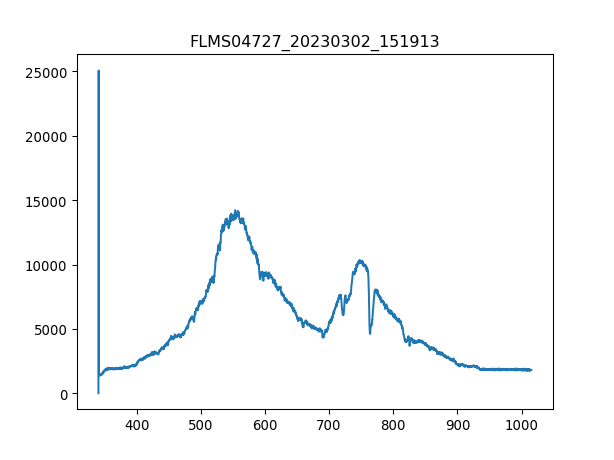

The table this chart was drawn from, first rows:
3.403020900000000211e+02, 1.638374999999999915e+01
3.406731879873454432e+02, 2.506245642857142957e+04
3.410442561190431547e+02, 1.507305000000000064e+03
3.414152943795855890e+02, 1.444110535714285788e+03
3.417863027534650087e+02, 1.462834821428571331e+03
3.421572812251738469e+02, 1.427726785714285825e+03
3.425282297792044233e+02, 1.434748392857142790e+03
3.428991484000489436e+02, 1.448791607142857174e+03
3.432700370722000116e+02, 1.493261785714285679e+03
3.436408957801497763e+02, 1.409002500000000055e+03
3.440117245083906141e+02, 1.416024107142857247e+03
3.443825232414149013e+02, 1.465175357142857138e+03
3.447532919637149575e+02, 1.439429464285714175e+03
3.451240306597831591e+02, 1.523688750000000027e+03
3.454947393141118823e+02, 1.383256607142857092e+03
3.458654179111932763e+02, 1.521348214285714221e+03
3.462360664355199447e+02, 1.528369821428571413e+03
3.466066848715840365e+02, 1.519007678571428642e+03
3.469772732038780418e+02, 1.584542678571428496e+03
3.473478314168941665e+02, 1.551775178571428569e+03
3.477183594951248438e+02, 1.547094107142857183e+03
3.480888574230623931e+02, 1.666461428571428542e+03
3.484593251851991340e+02, 1.624331785714285616e+03
3.488297627660274429e+02, 1.661780357142857156e+03
3.492001701500396962e+02, 1.729655892857142817e+03
3.495705473217281565e+02, 1.708591071428571468e+03
3.499408942655852570e+02, 1.778807142857142935e+03
3.503112109661031468e+02, 1.832639464285714212e+03
3.506814974077744296e+02, 1.804553035714285670e+03
3.510517535750913680e+02, 1.790509821428571513e+03
3.514219794525462248e+02, 1.757742321428571358e+03
3.517921750246313763e+02, 1.825617857142857247e+03
3.521623402758392558e+02, 1.753061249999999973e+03
3.525324751906620122e+02, 1.851363749999999982e+03
3.529025797535921924e+02, 1.811574642857142862e+03
3.532726539491219455e+02, 1.837320535714285825e+03
3.536426977617438752e+02, 1.886471785714285716e+03
3.540127111759500735e+02, 1.811574642857142862e+03
3.543826941762330307e+02, 1.874769107142857138e+03
3.547526467470850093e+02, 1.874769107142857138e+03
3.551225688729983858e+02, 1.919239285714285643e+03
3.554924605384655933e+02, 1.865406964285714366e+03
3.558623217279787809e+02, 1.879450178571428523e+03
3.562321524260304386e+02, 1.877109642857142944e+03
3.566019526171129428e+02, 1.858385357142857174e+03
3.569717222857184993e+02, 1.853704285714285788e+03
3.573414614163394276e+02, 1.937963571428571413e+03
3.577111699934682747e+02, 1.898174464285714294e+03
3.580808480015972464e+02, 1.912217678571428678e+03
3.584504954252187190e+02, 1.954347321428571377e+03
3.588201122488250689e+02, 1.895833928571428487e+03
3.591896984569085021e+02, 1.933282500000000027e+03
3.595592540339615653e+02, 1.954347321428571377e+03
3.599287789644763507e+02, 1.928601428571428642e+03
3.602982732329454620e+02, 1.888812321428571522e+03
3.606677368238611052e+02, 1.842001607142857210e+03
3.610371697217156566e+02, 1.865406964285714366e+03
3.614065719110013788e+02, 1.879450178571428523e+03
3.617759433762107619e+02, 1.886471785714285716e+03
3.621452841018360118e+02, 1.879450178571428523e+03
3.625145940723696185e+02, 1.888812321428571522e+03
... 1,987 more rows
